2-way image classification set "data" from GitHub (rishabhbpd/project_rishabh_das); label vocabulary: human, no human.

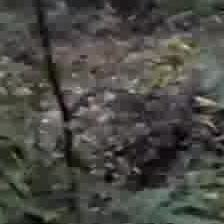
Label: no human

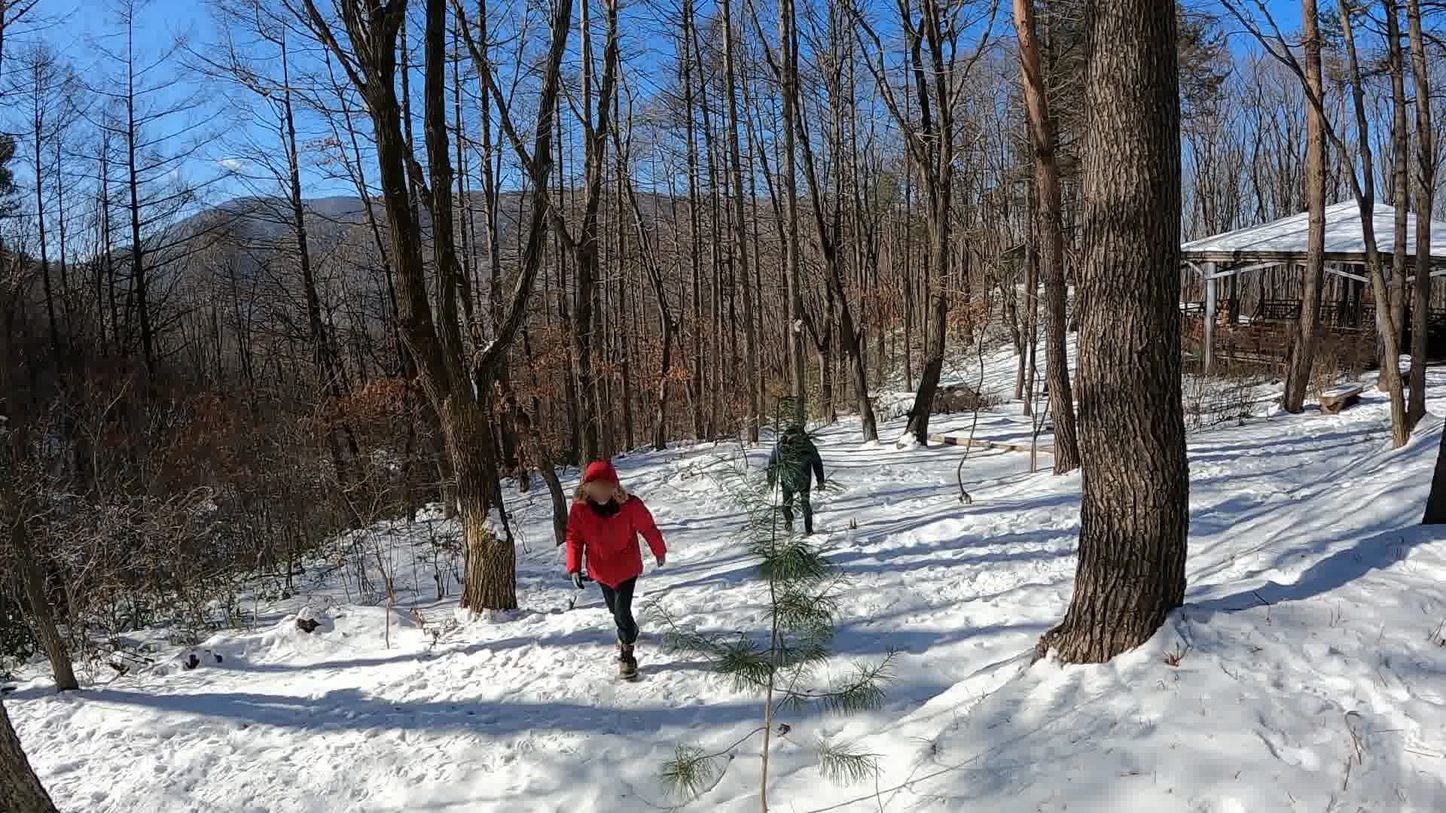
Label: human

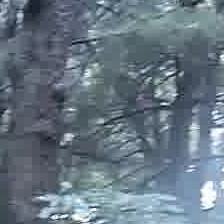
Label: no human

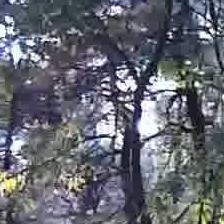
Label: no human

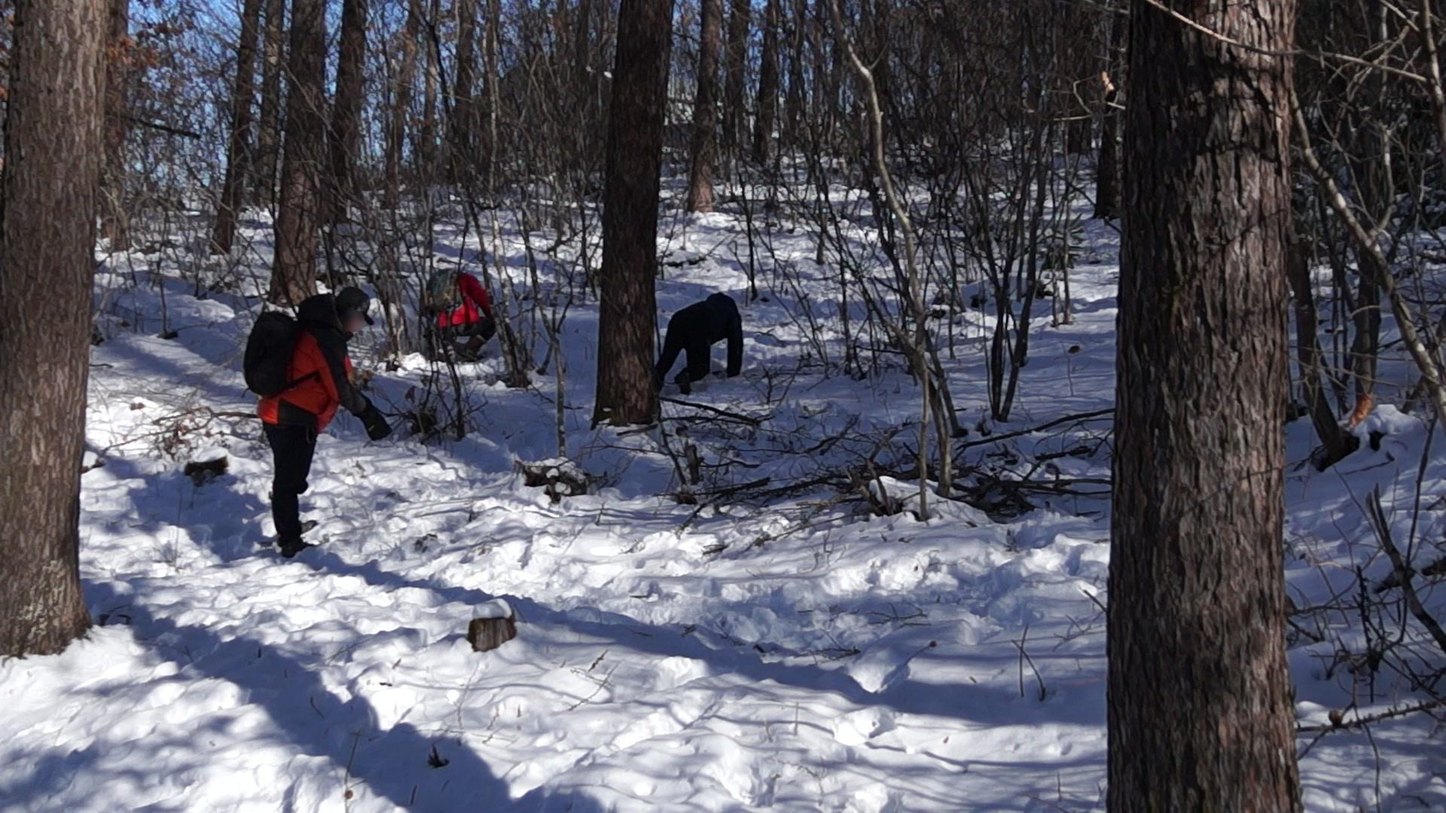
Label: human

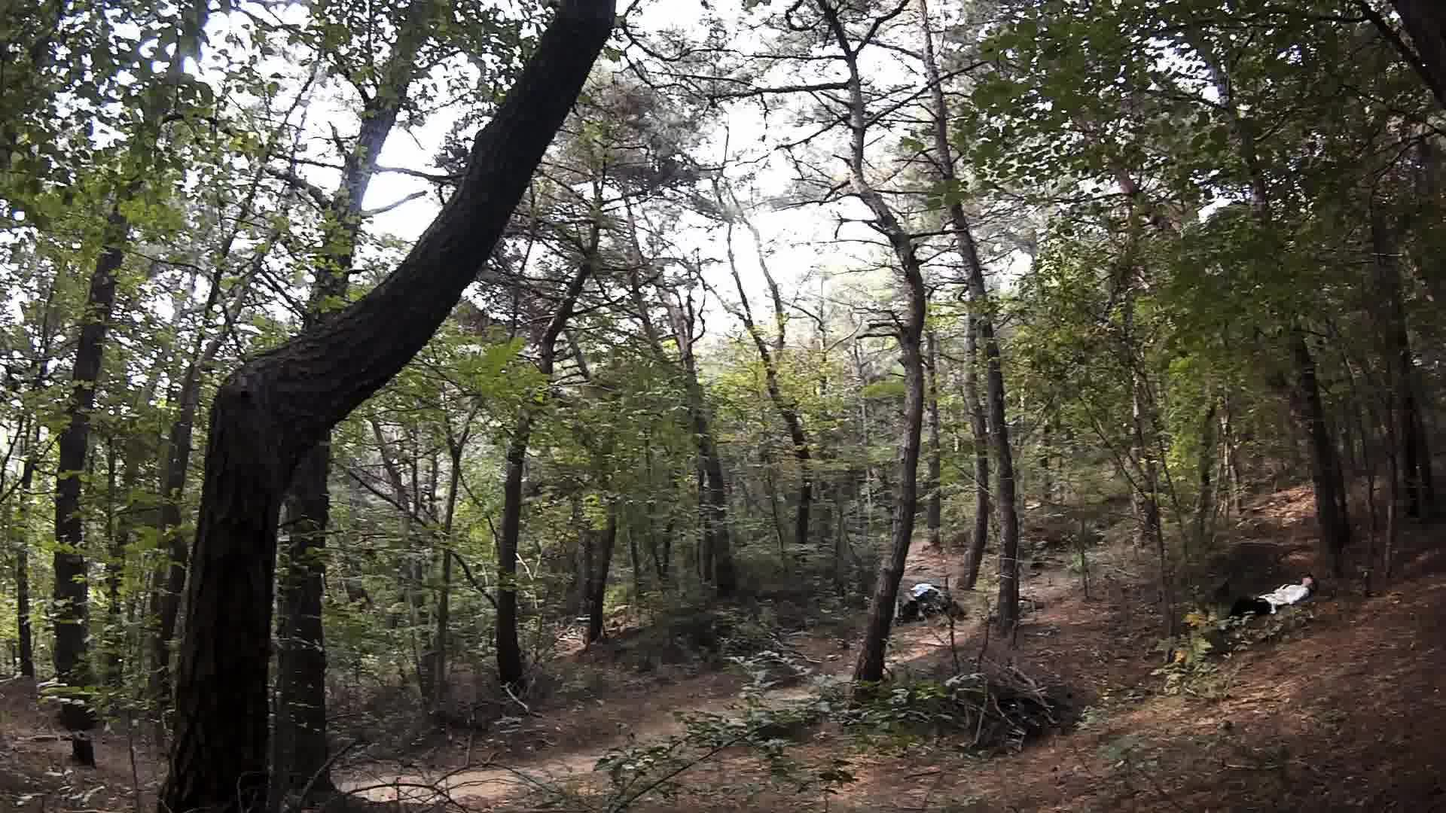
Label: human
